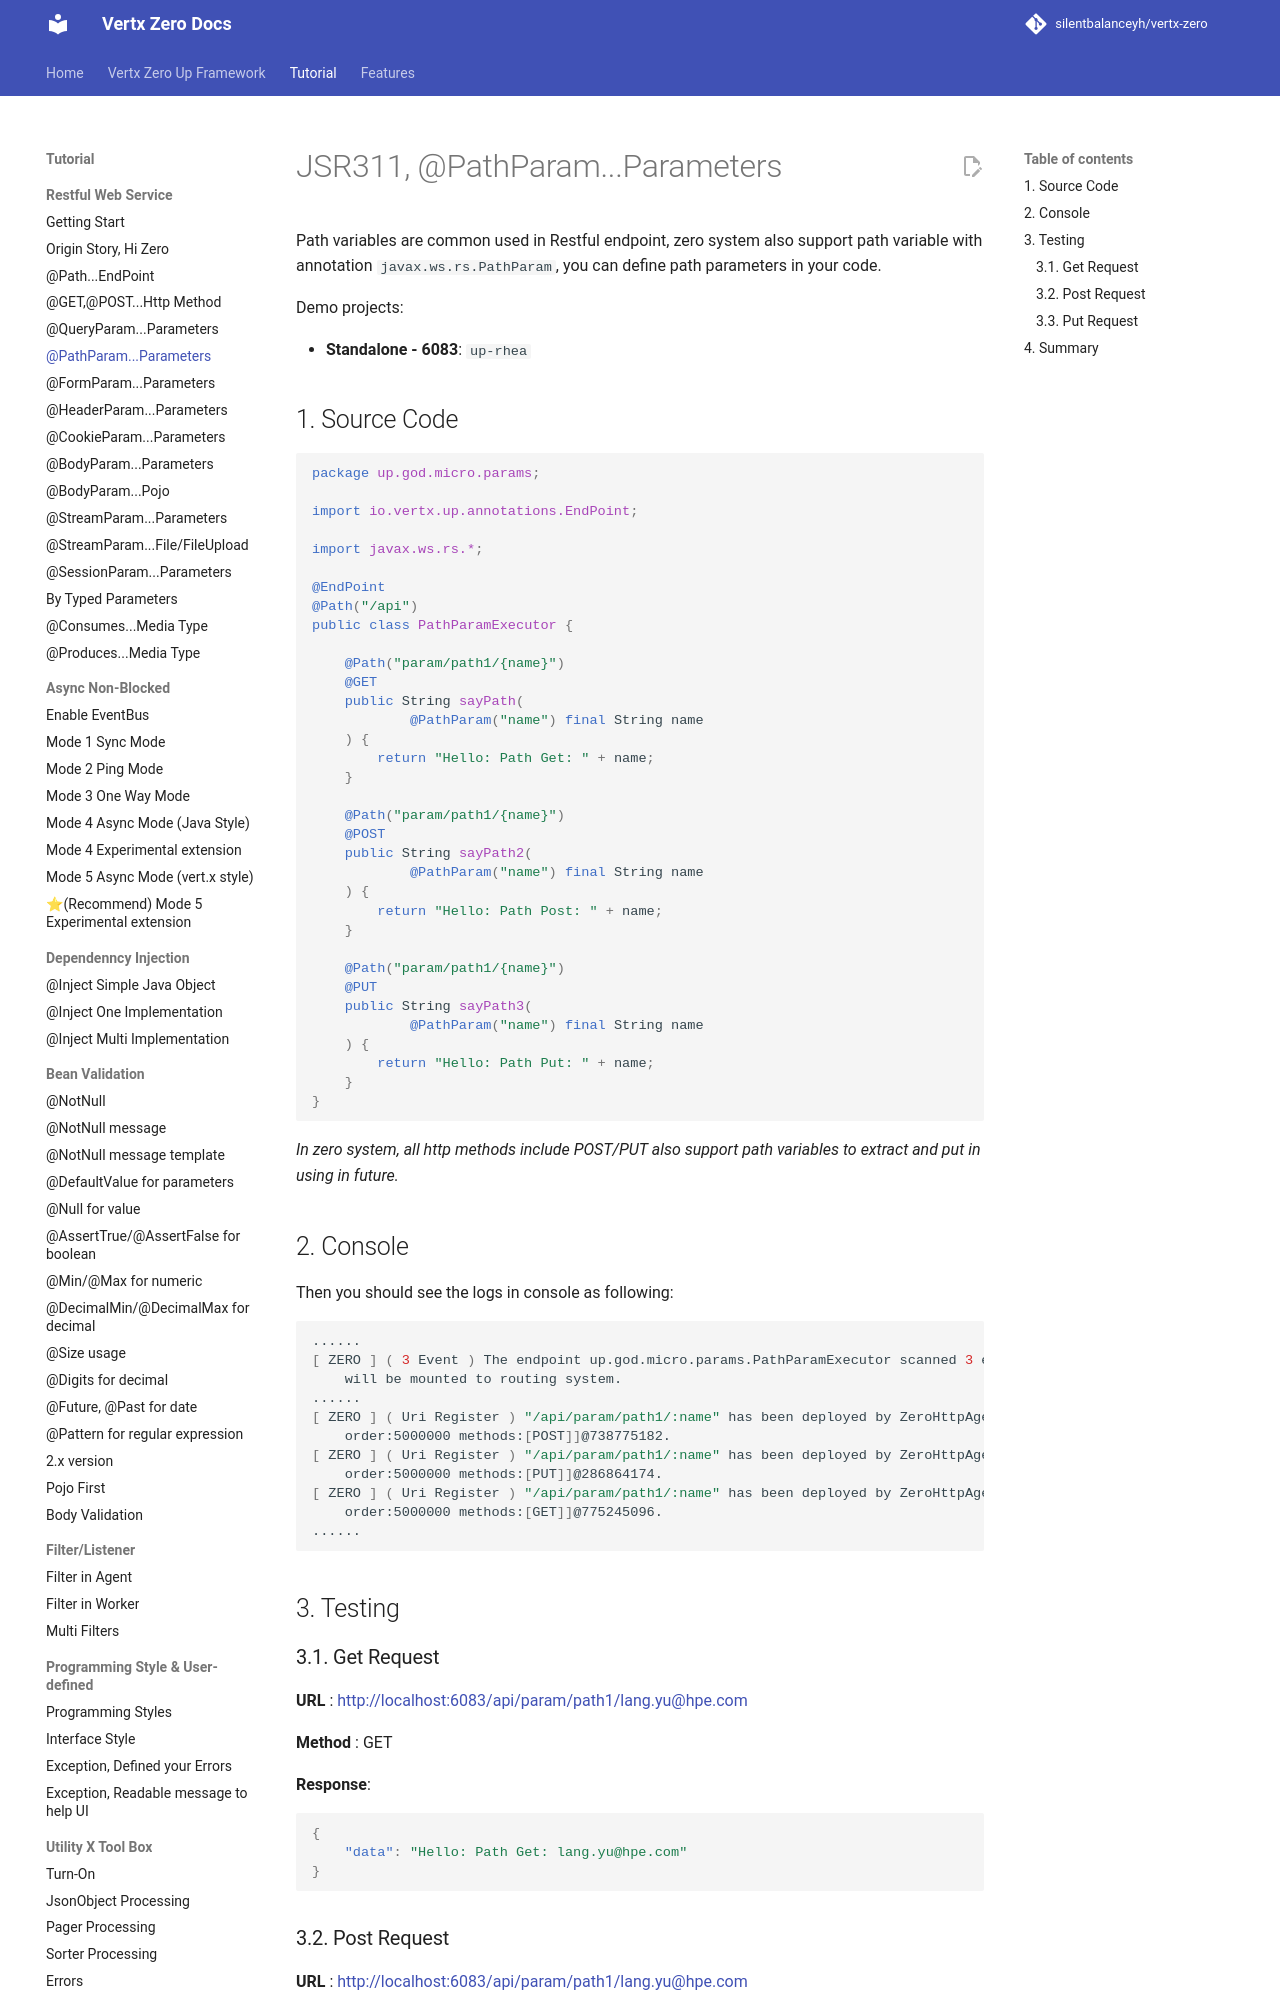

repository: silentbalanceyh/vertx-zero · page: vertx-zero-tutorial/d10006-jsr311-pathparamparameters/index.html · generator: jekyll

# JSR311, @PathParam...Parameters

Path variables are common used in Restful endpoint, zero system also support path variable with
annotation `javax.ws.rs.PathParam`, you can define path parameters in your code.

Demo projects:

* **Standalone - 6083**: `up-rhea`

## 1. Source Code

```java
package up.god.micro.params;

import io.vertx.up.annotations.EndPoint;

import javax.ws.rs.*;

@EndPoint
@Path("/api")
public class PathParamExecutor {

    @Path("param/path1/{name}")
    @GET
    public String sayPath(
            @PathParam("name") final String name
    ) {
        return "Hello: Path Get: " + name;
    }

    @Path("param/path1/{name}")
    @POST
    public String sayPath2(
            @PathParam("name") final String name
    ) {
        return "Hello: Path Post: " + name;
    }

    @Path("param/path1/{name}")
    @PUT
    public String sayPath3(
            @PathParam("name") final String name
    ) {
        return "Hello: Path Put: " + name;
    }
}
```

_In zero system, all http methods include POST/PUT also support path variables to extract and put in using in future._

## 2. Console

Then you should see the logs in console as following:

```shell
......
[ ZERO ] ( 3 Event ) The endpoint up.god.micro.params.PathParamExecutor scanned 3 events of Event, \
    will be mounted to routing system.
......
[ ZERO ] ( Uri Register ) "/api/param/path1/:name" has been deployed by ZeroHttpAgent, Options = Route...
    order:5000000 methods:[POST]]@738775182.
[ ZERO ] ( Uri Register ) "/api/param/path1/:name" has been deployed by ZeroHttpAgent, Options = Route...
    order:5000000 methods:[PUT]]@286864174.
[ ZERO ] ( Uri Register ) "/api/param/path1/:name" has been deployed by ZeroHttpAgent, Options = Route...
    order:5000000 methods:[GET]]@775245096.
......
```

## 3. Testing
